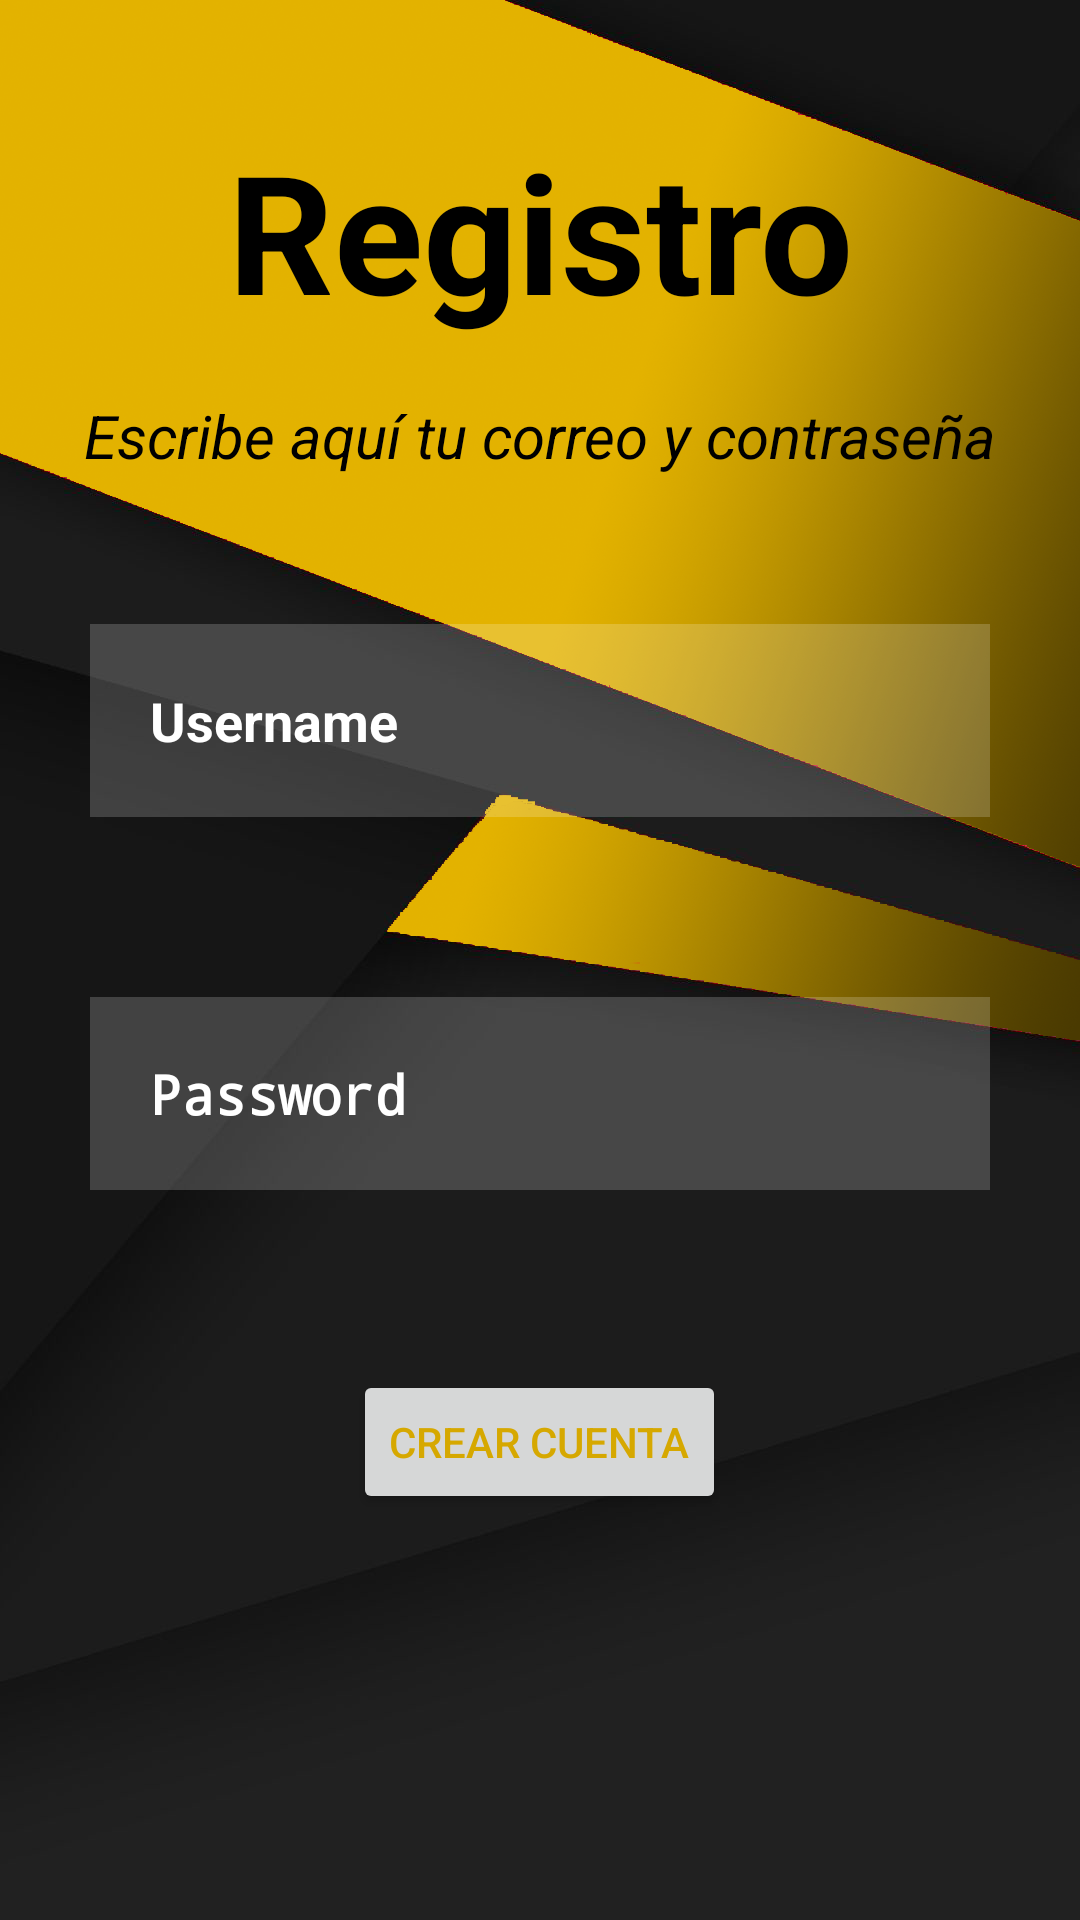

Android layout source for this screen:
<!-- AndroidManifest.xml: application theme AppTheme -->
<!-- res/layout/activity_registrar.xml -->
<?xml version="1.0" encoding="utf-8"?>

<androidx.constraintlayout.widget.ConstraintLayout xmlns:android="http://schemas.android.com/apk/res/android"
    xmlns:app="http://schemas.android.com/apk/res-auto"
    xmlns:tools="http://schemas.android.com/tools"
    android:layout_width="match_parent"
    android:layout_height="match_parent"
    android:background="@drawable/background_registro"
    tools:context=".ui.RegistrarActivity">


    <RelativeLayout
        android:layout_width="match_parent"
        android:layout_height="match_parent"
        android:orientation="horizontal">

        <TextView
            android:id="@+id/reg_txt"
            android:layout_width="match_parent"
            android:layout_height="wrap_content"
            android:textStyle="bold"
            android:textSize="55dp"
            android:textColor="@color/black"
            android:text="Registro"
            android:gravity="center"
            android:layout_marginTop="40dp"/>

        <TextView
            android:id="@+id/reg_txt_2"
            android:layout_width="match_parent"
            android:layout_height="wrap_content"
            android:layout_below="@+id/reg_txt"
            android:layout_marginTop="15dp"
            android:layout_marginBottom="15dp"
            android:gravity="center"
            android:text="Escribe aquí tu correo y contraseña"
            android:textColor="@color/black"
            android:textSize="20dp"
            android:textStyle="italic"
            android:elegantTextHeight="true"/>

        <EditText
            android:id="@+id/reg_usr"
            android:layout_width="match_parent"
            android:layout_height="wrap_content"
            android:layout_below="@+id/reg_txt_2"
            android:layout_centerInParent="true"
            android:layout_marginStart="30dp"
            android:layout_marginTop="30dp"

            android:layout_marginEnd="30dp"
            android:layout_marginBottom="30dp"
            android:background="#30ffffff"
            android:drawableLeft="@drawable/ic_baseline_email_24"
            android:drawablePadding="20dp"
            android:hint="Username"
            android:padding="20dp"
            android:textColor="#ffffffff"
            android:textColorHint="#ffffffff"
            android:textStyle="bold" />

        <EditText
            android:id="@+id/reg_passw"
            android:layout_width="match_parent"
            android:layout_height="wrap_content"
            android:layout_below="@+id/reg_usr"
            android:layout_centerInParent="true"
            android:layout_marginStart="30dp"
            android:layout_marginTop="30dp"
            android:layout_marginEnd="30dp"
            android:layout_marginBottom="30dp"
            android:background="#30ffffff"
            android:drawableLeft="@drawable/ic_baseline_security_24"
            android:drawablePadding="20dp"
            android:hint="Password"
            android:inputType="textPassword"
            android:padding="20dp"
            android:textColor="@color/white"
            android:textColorHint="@color/white"
            android:textStyle="bold" />

        <LinearLayout
            android:layout_width="wrap_content"
            android:layout_height="wrap_content"
            android:orientation="horizontal"
            android:layout_below="@id/reg_passw"
            android:layout_centerInParent="true"
            android:layout_marginTop="20dp">

            <Button
                android:id="@+id/reg_btn"
                android:layout_width="wrap_content"
                android:layout_height="wrap_content"
                android:layout_centerHorizontal="true"
                android:layout_centerVertical="true"
                android:layout_margin="10dp"
                android:text="Crear Cuenta"
                android:textColor="@color/colorPrimary" />


        </LinearLayout>
    </RelativeLayout>
</androidx.constraintlayout.widget.ConstraintLayout>
<!-- resources referenced by this layout -->
<resources>
  <color name="black">#000000</color>
  <color name="colorPrimary">#d6a800</color>
  <color name="white">#ffffff</color>
  <!-- drawable background_registro: png bitmap (drawable, 440178 bytes) -->
  <style name="AppTheme" parent="Theme.AppCompat.Light.DarkActionBar">
          <item name="colorPrimary">@color/colorPrimary</item>
          <item name="colorPrimaryDark">@color/colorPrimaryDark</item>
          <item name="colorAccent">@color/grey_text</item>
      </style>
  <color name="colorPrimaryDark">#786d0a</color>
  <color name="grey_text">#4c4c4d</color>
</resources>
